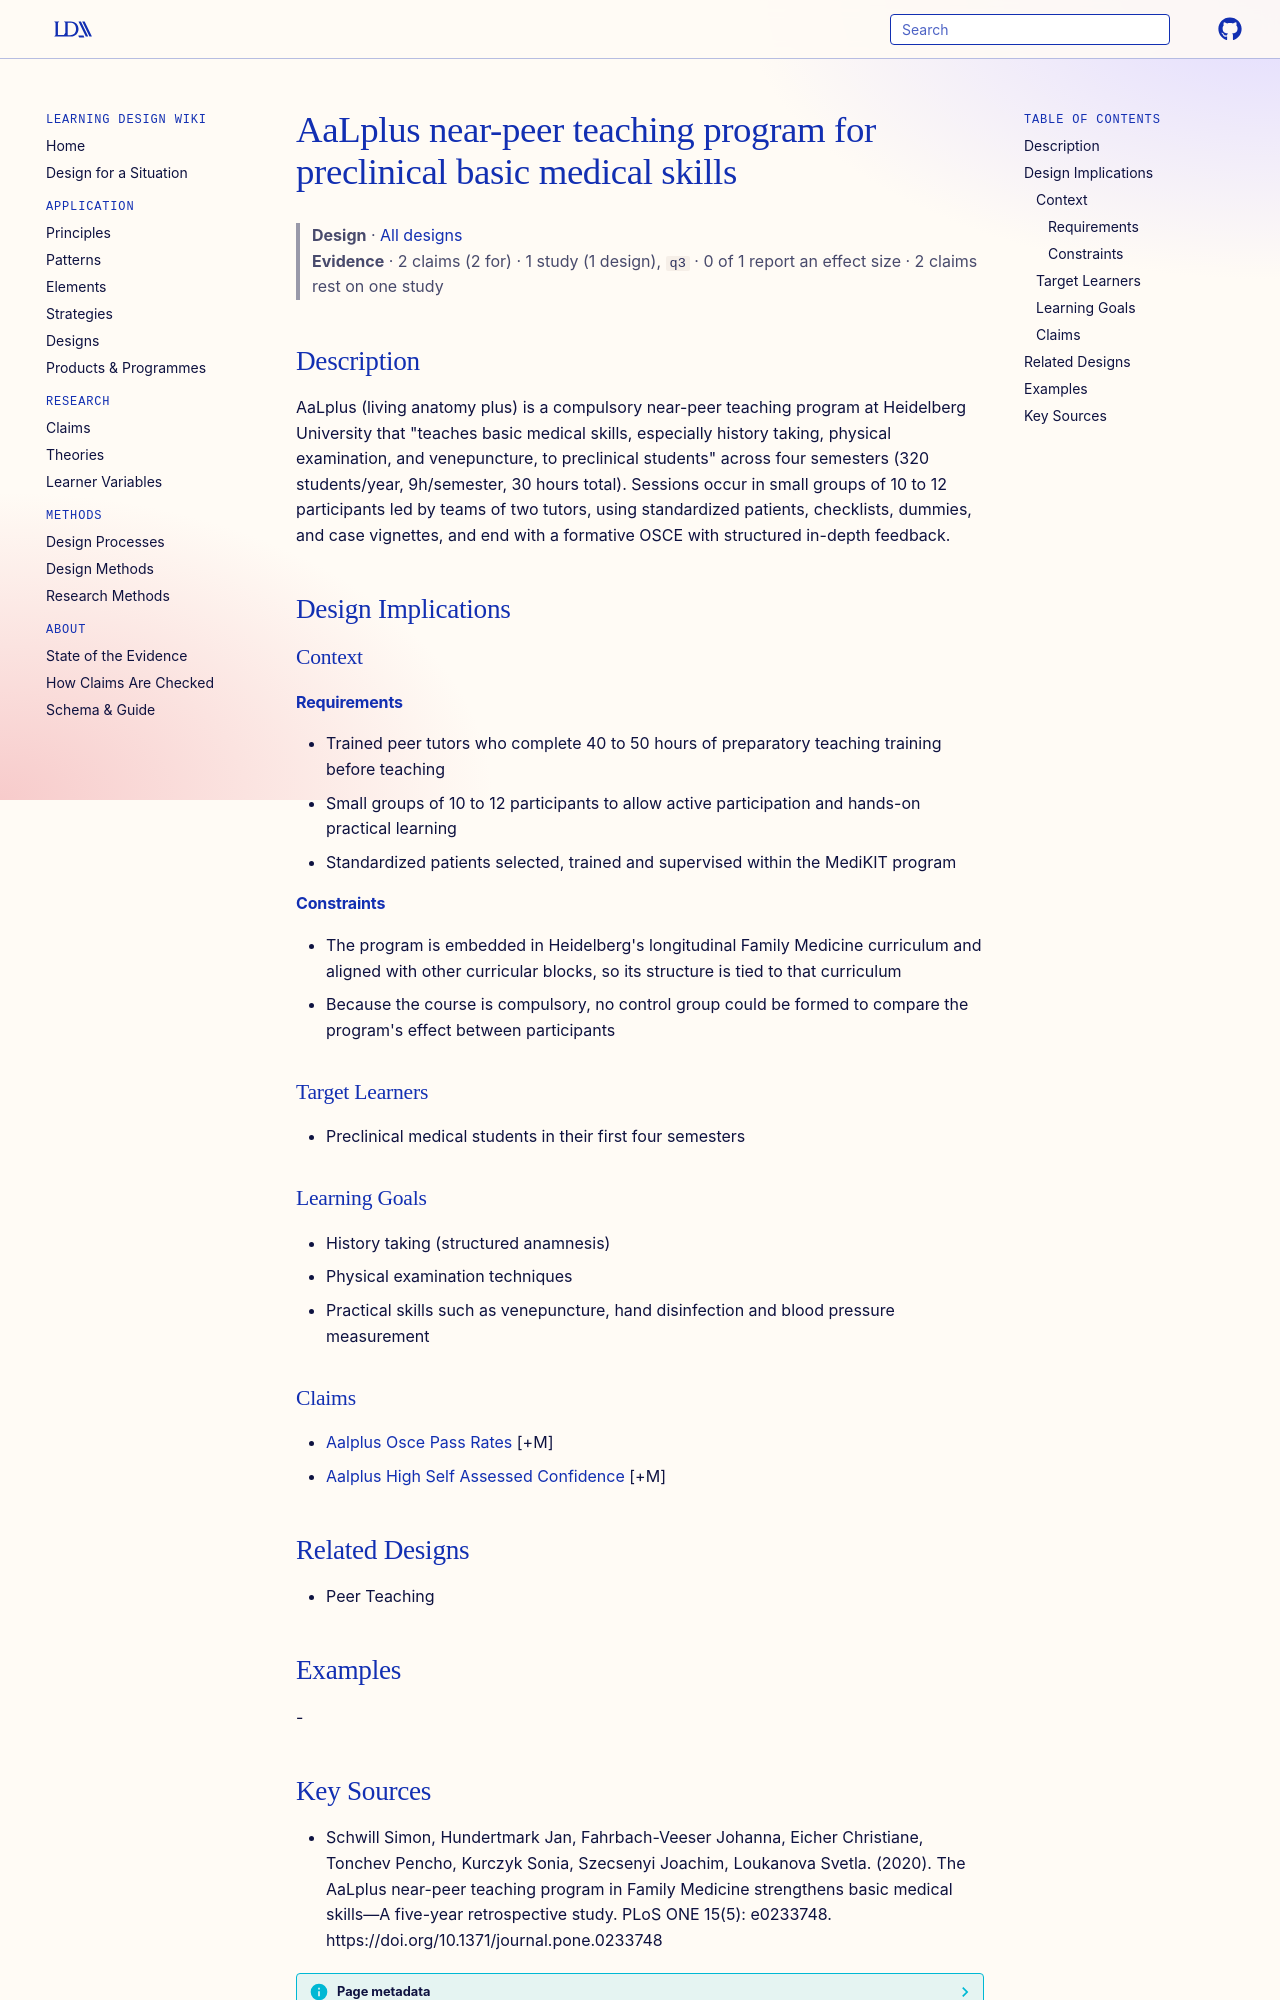

repository: Learning-Design-Alliance/learning-wiki · page: designs/aalplus-near-peer-teaching-program/index.html · generator: mkdocs

---
type: design
id: aalplus-near-peer-teaching-program
title: AaLplus near-peer teaching program for preclinical basic medical skills
description: "AaLplus (living anatomy plus) is a compulsory near-peer teaching program at Heidelberg University that \"teaches basic medical skills, especially history taking, physical examination, and venepuncture, to preclinical s..."
status: review
generated:
  by: "process:settle-candidates"
  at: 2026-11-08
sources:
  - id: schwill-simon-2020
    resource: "https://doi.org/10.1371/journal.pone.0233748"
    title: "Schwill Simon, Hundertmark Jan, Fahrbach-Veeser Johanna, Eicher Christiane, Tonchev Pencho, Kurczyk Sonia, Szecsenyi Joachim, Loukanova Svetla. (2020). The AaLplus near-peer teaching program in Family Medicine strengthens basic medical skills—A five-year retrospective study. PLoS ONE 15(5): e0233748. https://doi.org/10.1371/journal.pone.0233748"
    author: Schwill Simon, Hundertmark Jan, Fahrbach-Veeser Johanna, Eicher Christiane, Tonchev Pencho, Kurczyk Sonia, Szecsenyi Joachim, Loukanova Svetla
---

# AaLplus near-peer teaching program for preclinical basic medical skills

> **Design** · [All designs](index.md)
> **Evidence** · 2 claims (2 for) · 1 study (1 design), `q3` · 0 of 1 report an effect size · 2 claims rest on one study

## Description
AaLplus (living anatomy plus) is a compulsory near-peer teaching program at Heidelberg University that "teaches basic medical skills, especially history taking, physical examination, and venepuncture, to preclinical students" across four semesters (320 students/year, 9h/semester, 30 hours total). Sessions occur in small groups of 10 to 12 participants led by teams of two tutors, using standardized patients, checklists, dummies, and case vignettes, and end with a formative OSCE with structured in-depth feedback.

## Design Implications

### Context
#### Requirements
- Trained peer tutors who complete 40 to 50 hours of preparatory teaching training before teaching
- Small groups of 10 to 12 participants to allow active participation and hands-on practical learning
- Standardized patients selected, trained and supervised within the MediKIT program
#### Constraints
- The program is embedded in Heidelberg's longitudinal Family Medicine curriculum and aligned with other curricular blocks, so its structure is tied to that curriculum
- Because the course is compulsory, no control group could be formed to compare the program's effect between participants

### Target Learners
- Preclinical medical students in their first four semesters

### Learning Goals
- History taking (structured anamnesis)
- Physical examination techniques
- Practical skills such as venepuncture, hand disinfection and blood pressure measurement

### Claims
- [Aalplus Osce Pass Rates](../claims/aalplus-osce-pass-rates.md) [+M]
- [Aalplus High Self Assessed Confidence](../claims/aalplus-high-self-assessed-confidence.md) [+M]

## Related Designs
- Peer Teaching

## Examples
-
